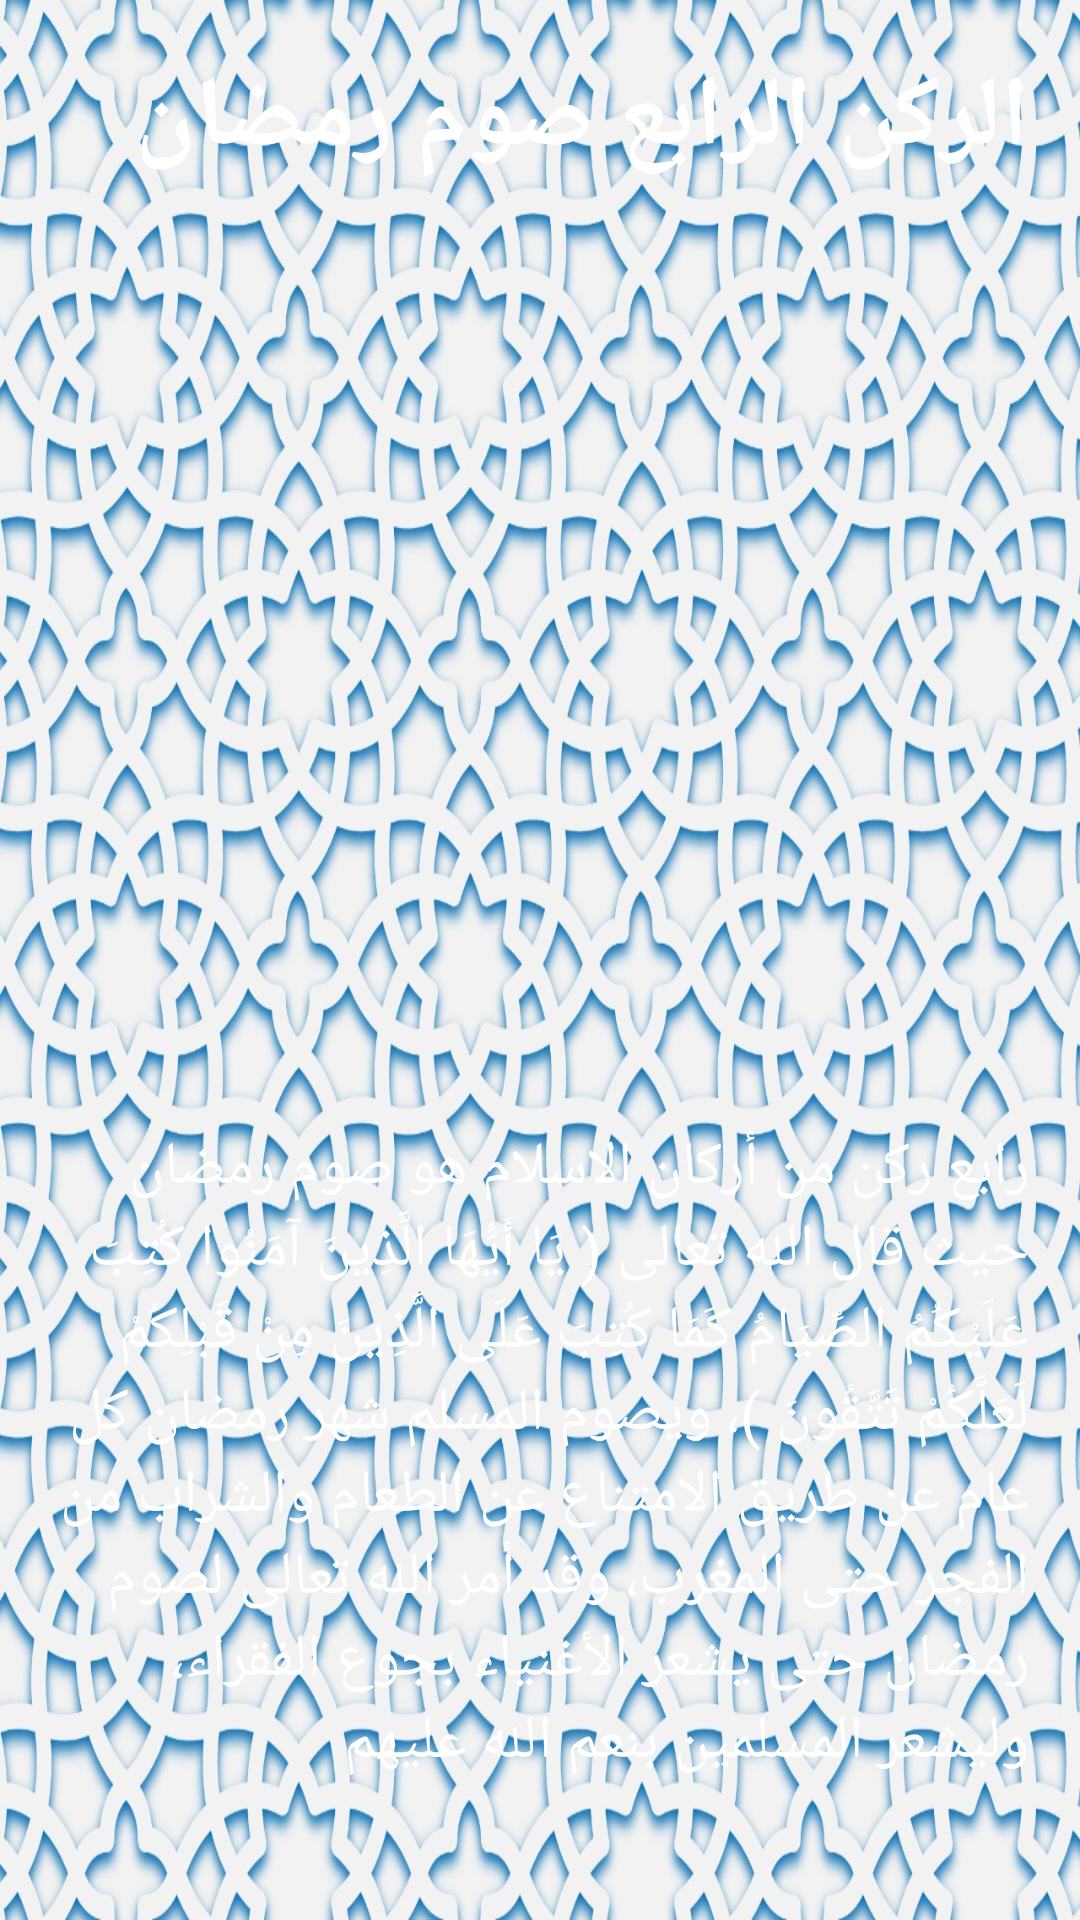

Layout XML and referenced resources for this Android screen:
<!-- AndroidManifest.xml: application theme Theme.YoungBeliever -->
<!-- res/layout/arkan_som_layout.xml -->
<?xml version="1.0" encoding="utf-8"?>
<LinearLayout
    xmlns:android="http://schemas.android.com/apk/res/android"
    android:layout_width="match_parent"
    android:layout_height="match_parent"
    android:background="@drawable/back1"
    android:padding="10dp"
    android:orientation="vertical">

    <TextView
        android:layout_width="match_parent"
        android:layout_height="0dp"
        android:layout_weight=".3"
        android:textColor="@color/white"
        android:text="@string/som"
        android:padding="7dp"
        android:gravity="start"
        android:textSize="33sp"
        android:textStyle="bold"
        android:id="@+id/som"/>

    <ImageView
        android:layout_width="match_parent"
        android:layout_height="0dp"
        android:layout_weight=".8"
        android:src="@drawable/som"
        android:id="@+id/som_image"
        android:padding="10dp"/>

    <TextView
        android:layout_width="match_parent"
        android:layout_height="0dp"
        android:layout_weight=".8"
        android:textColor="@color/white"
        android:text="@string/som_info"
        android:padding="7dp"
        android:gravity="start"
        android:textSize="20sp"
        android:id="@+id/som_info"/>

</LinearLayout>
<!-- resources referenced by this layout -->
<resources>
  <color name="white">#FFFFFFFF</color>
  <!-- drawable back1: jpeg bitmap (drawable-xxxhdpi, 437745 bytes) -->
  <string name="som" translatable="false">الركن الرابع صوم رمضان</string>
  <string name="som_info" translatable="false">رابع ركن من أركان الاسلام هو صوم رمضان حيث قال الله تعالى ( يَا أَيُّهَا الَّذِينَ آمَنُوا كُتِبَ عَلَيْكُمُ الصِّيَامُ كَمَا كُتِبَ عَلَى الَّذِينَ مِنْ قَبْلِكُمْ لَعَلَّكُمْ تَتَّقُونَ )، ويصوم المسلم شهر رمضان كل عام عن طريق الامتناع عن الطعام والشراب من الفجر حتى المغرب، وقد أمر الله تعالى لصوم رمضان حتى يشعر الأغنياء بجوع الفقراء، وليشعر المسلمين بنعم الله عليهم</string>
  <style name="Theme.YoungBeliever" parent="Theme.MaterialComponents.DayNight.NoActionBar">
          
          <item name="colorPrimary">@color/primary_blue</item>
          <item name="colorPrimaryVariant">@color/dark_blue</item>
          <item name="colorOnPrimary">@color/white</item>
          
          <item name="colorSecondary">@color/teal_200</item>
          <item name="colorSecondaryVariant">@color/teal_700</item>
          <item name="colorOnSecondary">@color/black</item>
          
          <item name="android:statusBarColor" tools:targetApi="l">?attr/colorPrimaryVariant</item>
          
      </style>
  <color name="primary_blue">#0071BD</color>
  <color name="dark_blue">#00468C</color>
  <color name="teal_200">#FF03DAC5</color>
  <color name="teal_700">#FF018786</color>
  <color name="black">#FF000000</color>
</resources>
